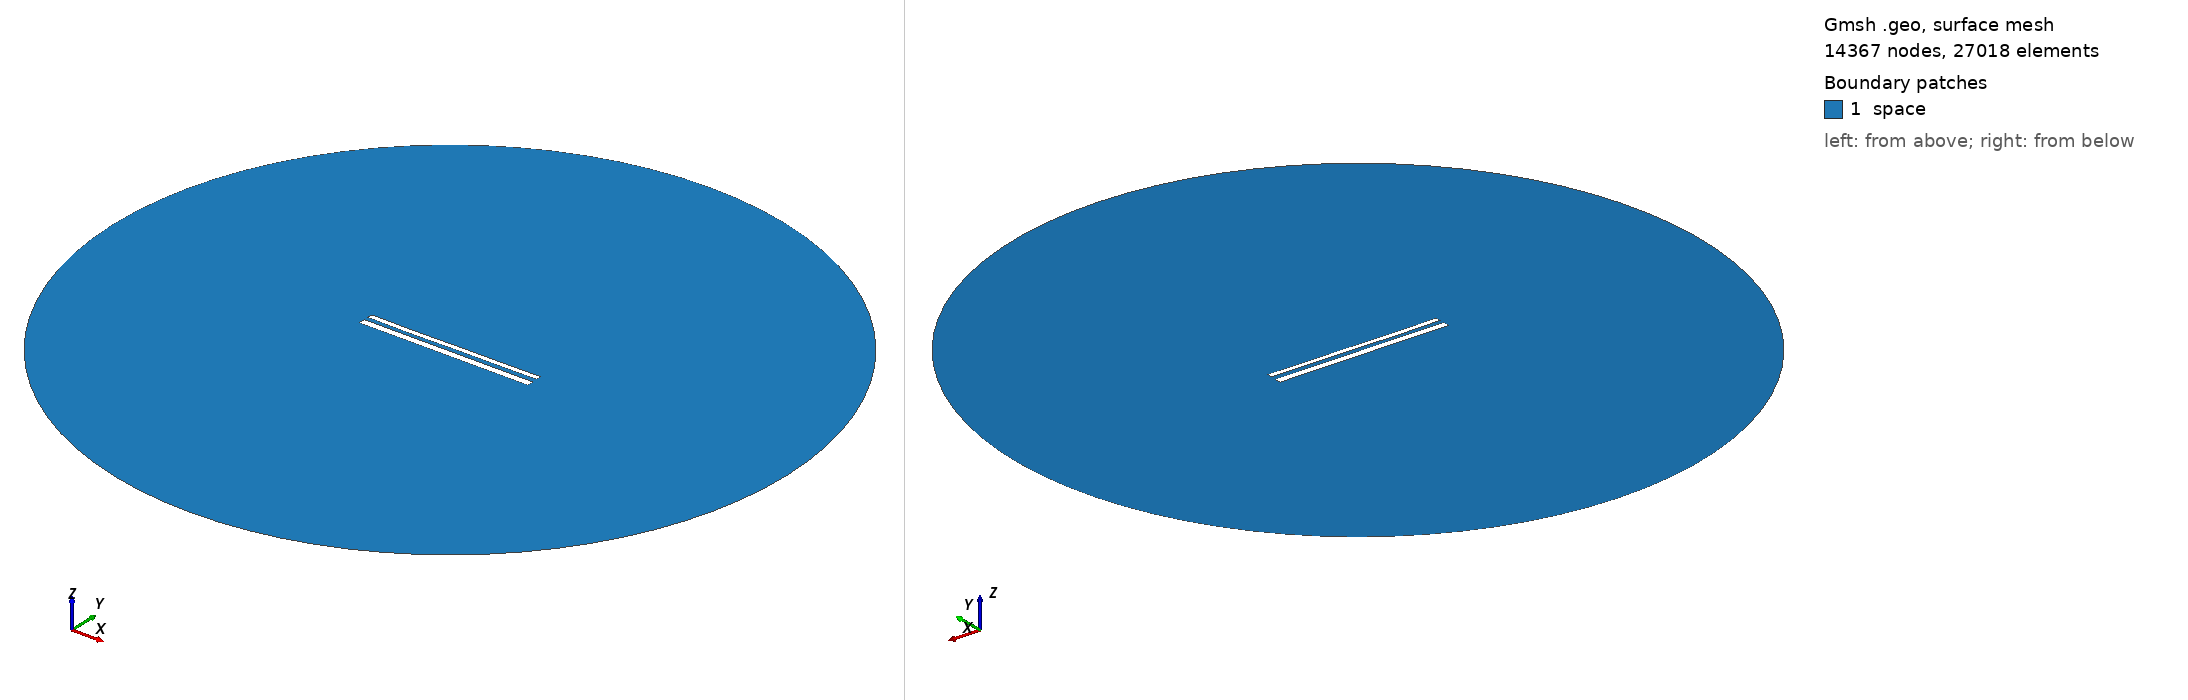

Gmsh geometry script, surface-meshed: 14367 nodes, 27018 surface elements. Boundary patches (legend numbers): 1 space. Left view from above one corner, right view from below the opposite corner. Legend entries are the model's physical surfaces. The drawing asked Gmsh for element sizes between 1% and 20% of the model's largest extent; the script's own settings can give other sizes.

=== 12407.geo (drawn) ===
//---------------------------------------
// Geometry kernel
//---------------------------------------

SetFactory("OpenCASCADE");



//---------------------------------------
// Parameters of the geometry
//---------------------------------------

// Overetch of the upper plate
overetch = 0.375;

// Distance between the plates
distance = 2.5;

// Discretization over the x axis (for the deformation)
nx = 50; 

// Length of the plate
L = 100 - overetch; 

// Number of modes
n = 4; 

// 1st mode coefficient
coeff(1) = 0.15;
beta(1) = 0.596864 * 3.1415926535 / L;

// 2nd mode coefficient
coeff(2) = -0.075;
beta(2) = 1.49418 * 3.1415926535 / L;

// 3rd mode coefficient
coeff(3) = -0.075;
beta(3) = 2.50025 * 3.1415926535 / L;

// 4th mode coefficient
coeff(4) = -0.075;
beta(4) = 3.49999 * 3.1415926535 / L;



//---------------------------------------
// Upper plate (deformed rectangle)
//---------------------------------------

// Coordiantes of the upper plate
xmin = -50;
xmax = 50 - overetch;

// Height of the upper plate
yheight = 4 - 2 * overetch;

// Indexes of the points
UpperID[] = {};
LowerID[] = {};
LeftID[] = {};
RightID[] = {};

// Point index
p = 1;

// Horizontal edges
For i In {1:nx}
    x = xmin + (i-1)*(xmax - xmin)/(nx-1);

    y_bottom = distance / 2 + overetch;
    For j In {1:n}
        C = (Cosh(beta(j)*L) + Cos(beta(j)*L)) / (Sinh(beta(j)*L) + Sin(beta(j)*L));
        y_bottom  = y_bottom + coeff(j) * (Cosh(beta(j)*(x+50)) - Cos(beta(j)*(x+50)) - C * (Sinh(beta(j)*(x+50)) - Sin(beta(j)*(x+50))));
    EndFor

    y_top = y_bottom + yheight;

    Point(p) = {x, y_top, 0, 1.0};
    UpperID[i] = p;
    p = p + 1;

    Point(p) = {x, y_bottom, 0, 1.0};
    LowerID[i] = p;
    p = p + 1;
EndFor

// Create point lists
UpperPts[] = {}; LowerPts[] = {};
For i In {1:nx}
  UpperPts[] += {UpperID[i]};
  LowerPts[] += {LowerID[i]};
EndFor

// Build splines
Spline(1) = {UpperPts[]};
Spline(2) = {LowerPts[]};
Line(3) = {LowerPts[nx-1], UpperPts[nx-1]};
Line(4) = {LowerPts[0], UpperPts[0]};

// Build the plane surface
Curve Loop(1) = {2, 3, -1, -4};
Plane Surface(1) = {1};



//---------------------------------------
// Lower plate (rectangle)
//---------------------------------------

// Vertices
Point(1001) = {-50, -1, 0, 1.0};
Point(1002) = { 50, -1, 0, 1.0};
Point(1003) = { 50,  -5, 0, 1.0};
Point(1004) = {-50,  -5, 0, 1.0};

// Edges
Line(5) = {1001, 1002};
Line(6) = {1002, 1003};
Line(7) = {1003, 1004};
Line(8) = {1004, 1001};

// Plane surface
Line Loop(2) = {5, 6, 7, 8};
Plane Surface(2) = {2}; 



//---------------------------------------
// Outer (fictious) boundary
//---------------------------------------

// Points
Point(1005) = {0, 0, 0};       // Center
Point(1006) = {200, 0, 0};     // Start point
Point(1007) = {0, 200, 0};     // 90 degrees
Point(1008) = {-200, 0, 0};    // 180 degrees
Point(1009) = {0, -200, 0};    // 270 degrees

// Circle arcs (each needs start, center, end)
Circle(9) = {1006, 1005, 1007};
Circle(10) = {1007, 1005, 1008};
Circle(11) = {1008, 1005, 1009};
Circle(12) = {1009, 1005, 1006};

// Plane surface for the entire domain
Curve Loop(3) = {9, 10, 11, 12};
Surface(3) = {3};

// Subtract the plates from the whole domain to obtain the actual domain where we want to solve the equations
BooleanDifference{ Surface{3}; Delete; }{ Surface{1}; Surface{2}; Delete; }




//---------------------------------------
// Transfinite Lines/Curves
//---------------------------------------

// Set the number of points on the boundaries
r = 7;

// Plates
Transfinite Curve {1, 2} = 50*r Using Progression 1;
Transfinite Curve {3, 4} = 2*r Using Progression 1;
Transfinite Line {5, 7} = 50*r Using Progression 1;
Transfinite Line {6, 8} = 2*r Using Progression 1;

// Outer boundary
Transfinite Line {9, 10, 11, 12} = 20 Using Progression 1;



//---------------------------------------
// Physical groups
//---------------------------------------                

// Physical curves (boundaries)
Physical Line("force_segment", 10) = {2};
Physical Line("upper_plate", 11) = {1, 3, 4};
Physical Line("lower_plate", 12) = {5, 6, 7, 8};
Physical Line("boundary", 20) = {9, 10, 11, 12};

// Physical Surfaces
Physical Surface("space", 30) = {3};



//---------------------------------------
// 6. Generate the Mesh
//---------------------------------------

// 2D mesh generation
Mesh 2;
